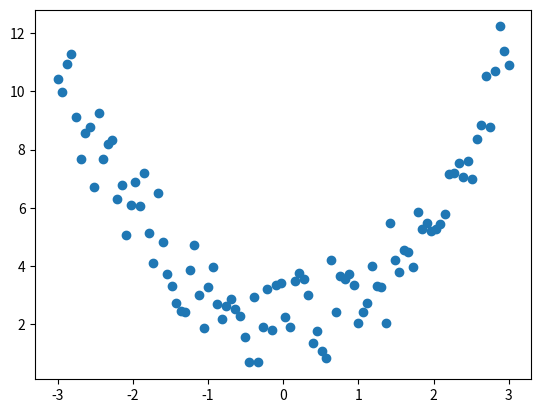

Reproduce this figure in Python.
import numpy as np
import matplotlib.pyplot as plt 

noise = np.random.normal(0, 1, size=100)
x = np.linspace(-3, 3, 100)
y = x**2 + 2 + noise
plt.scatter(x, y)
plt.show()